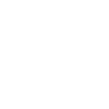
t = 0.00 s
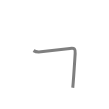
t = 0.50 s
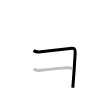
t = 1.25 s
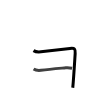
t = 1.75 s
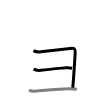
t = 2.50 s
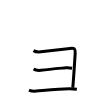
t = 3.00 s

The animated SVG that drew these frames (rendered in a browser with its animation timeline set to each time). Animation: 3 SMIL elements (animate=3); one cycle of 3.00 s.

<svg width="109px" height="109px" viewBox="0 0 px 109px" xmlns="http://www.w3.org/2000/svg" xmlns:xlink="http://www.w3.org/1999/xlink" xml:space="preserve" version="1.1"  baseProfile="full">
<path d="M33.5,50.62c1.9,1.21,4.09,1.6,7.39,1.21c11.19-1.32,21.35-2.46,29.07-3.44c4.79-0.61,5.49,0.4,5.2,5.16c-0.79,12.56-1.5,24.79-2.4,34.21" style="fill:none;stroke:black;stroke-width:3;opacity:0">
  <animate attributeType="CSS" attributeName="opacity" from="0" to="1" begin="0s" dur="1s" repeatCount="Indefinite" fill="freeze" />
</path>
<path d="M33.6,69.04c1.9,1.21,4.09,1.6,7.39,1.21c8.39-0.99,18.23-1.85,24.86-2.47c2.21-0.2,4.21,0.04,6.21,0.44" style="fill:none;stroke:black;stroke-width:3;opacity:0">
  <animate attributeType="CSS" attributeName="opacity" from="0" to="1" begin="1s" dur="1s" repeatCount="Indefinite" fill="freeze" />
</path>
<path d="M29,90.06c2.2,1.05,3.79,1.36,7.29,1.05c9.99-0.88,23.47-2.35,33.07-2.35c2.7,0,4.49,0,7.49,0.44" style="fill:none;stroke:black;stroke-width:3;opacity:0">
  <animate attributeType="CSS" attributeName="opacity" from="0" to="1" begin="2s" dur="1s" repeatCount="Indefinite" fill="freeze" />
</path>
</svg>
